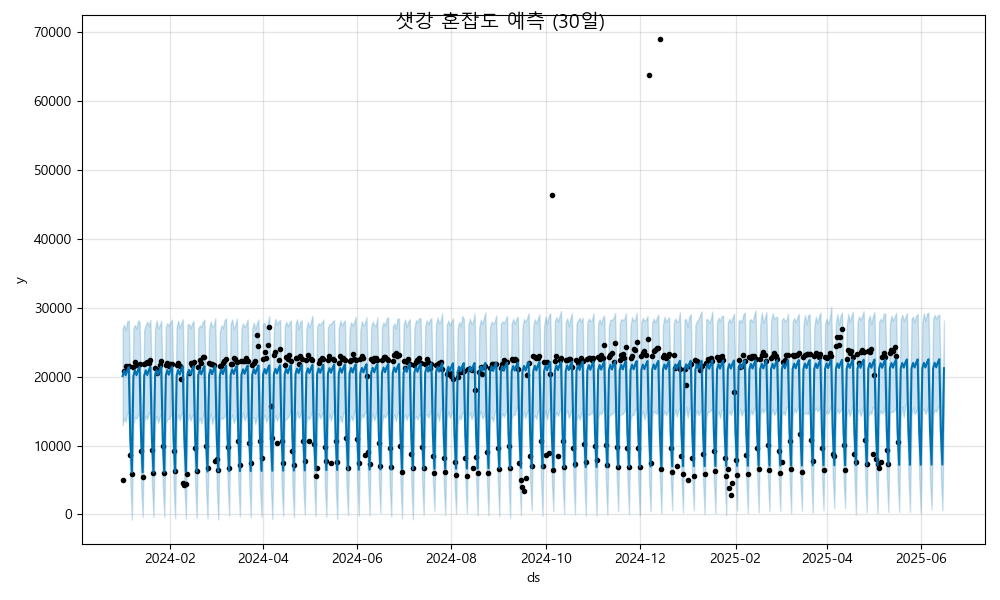

Data behind this chart, as committed beside it:
ds, yhat, yhat_lower, yhat_upper
2024-01-01, 20097, 12949, 26977
2024-01-02, 20885, 14021, 27563
2024-01-03, 20219, 13475, 26751
2024-01-04, 20941, 14794, 28074
2024-01-05, 21411, 14836, 28139
2024-01-06, 11032, 4735, 18134
2024-01-07, 6107, -753.9, 12751
2024-01-08, 20116, 13156, 27102
2024-01-09, 20903, 14159, 27517
2024-01-10, 20237, 13909, 26971
2024-01-11, 20959, 14450, 28188
2024-01-12, 21430, 14892, 27960
2024-01-13, 11050, 4210, 17444
2024-01-14, 6126, -328.3, 13414
2024-01-15, 20134, 13279, 26791
2024-01-16, 20922, 14349, 27545
2024-01-17, 20256, 13867, 27999
2024-01-18, 20978, 14837, 27366
2024-01-19, 21448, 14455, 28243
2024-01-20, 11069, 4465, 17774
2024-01-21, 6144, -372.4, 12490
2024-01-22, 20153, 13504, 26967
2024-01-23, 20940, 14346, 28178
2024-01-24, 20274, 13316, 27031
2024-01-25, 20996, 14138, 27423
2024-01-26, 21467, 14713, 28155
2024-01-27, 11087, 4432, 18254
2024-01-28, 6163, -331.7, 13373
2024-01-29, 20171, 13402, 27271
2024-01-30, 20959, 13821, 27783
2024-01-31, 20293, 13893, 27361
2024-02-01, 21015, 14269, 27961
2024-02-02, 21485, 14950, 28297
2024-02-03, 11106, 4417, 17569
2024-02-04, 6181, -541.8, 12997
2024-02-05, 20190, 13661, 27240
2024-02-06, 20977, 14570, 28135
2024-02-07, 20312, 13709, 27129
2024-02-08, 21034, 14554, 27787
2024-02-09, 21504, 15010, 28356
2024-02-10, 11124, 4318, 17966
2024-02-11, 6200, -611.7, 13451
2024-02-12, 20209, 13522, 27549
2024-02-13, 20996, 14530, 27685
2024-02-14, 20330, 13594, 27041
2024-02-15, 21052, 14341, 27787
2024-02-16, 21522, 14573, 28089
2024-02-17, 11143, 4261, 18085
2024-02-18, 6218, -512.2, 12904
2024-02-19, 20227, 13378, 26989
2024-02-20, 21015, 14050, 27456
2024-02-21, 20349, 13247, 27197
2024-02-22, 21071, 14220, 27983
2024-02-23, 21541, 15118, 28311
2024-02-24, 11162, 4240, 17702
2024-02-25, 6237, -562.7, 13109
2024-02-26, 20246, 13566, 26701
2024-02-27, 21033, 14741, 28023
2024-02-28, 20367, 13120, 27274
2024-02-29, 21089, 13966, 27406
... 473 more rows
